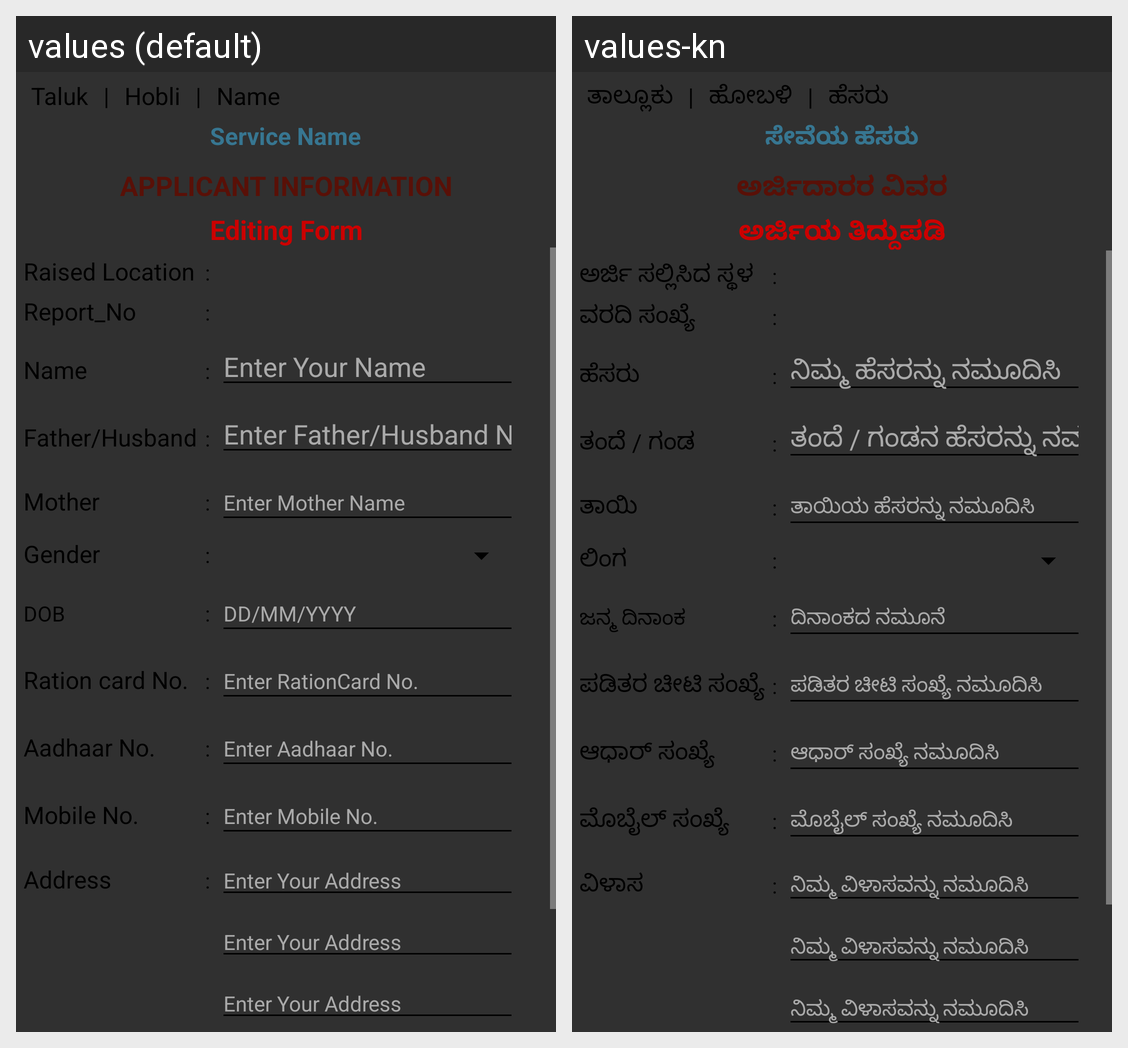

For this localized Android screen grid, give each drawn string resource with its value in every locale shown.
Android screen res/layout/common_checklist_1.xml rendered under 2 locales, left to right: values (default), values-kn. Device: Nexus 5 (rendered at 1080×1920; each locale shown at half size, 540×960, under a caption strip naming it); theme AppTheme.
Strings drawn on this screen, with the default value and each locale's value (text and hints the layout hard-codes, and strings that could not be matched under every locale, appear in the picture but are not listed):

taluk
  values: Taluk
  values-kn: ತಾಲ್ಲೂಕು

or
  values: |
  values-kn: |

hobli
  values: Hobli
  values-kn: ಹೋಬಳಿ

name
  values: Name
  values-kn: ಹೆಸರು

service_name
  values: Service Name
  values-kn: ಸೇವೆಯ ಹೆಸರು

applicant_information
  values: APPLICANT INFORMATION
  values-kn: ಅರ್ಜಿದಾರರ ವಿವರ

editing_form
  values: Editing Form
  values-kn: ಅರ್ಜಿಯ ತಿದ್ದುಪಡಿ

raised_location
  values: Raised Location
  values-kn: ಅರ್ಜಿ ಸಲ್ಲಿಸಿದ ಸ್ಥಳ

colon_space
  values: :
  values-kn: :

report_no
  values: Report_No
  values-kn: ವರದಿ ಸಂಖ್ಯೆ

enter_your_name
  values: Enter Your Name
  values-kn: ನಿಮ್ಮ ಹೆಸರನ್ನು ನಮೂದಿಸಿ

father_husband
  values: Father/Husband
  values-kn: ತಂದೆ / ಗಂಡ

enter_father_name
  values: Enter Father/Husband Name
  values-kn: ತಂದೆ / ಗಂಡನ ಹೆಸರನ್ನು ನಮೂದಿಸಿ

mother
  values: Mother
  values-kn: ತಾಯಿ

enter_mother_name
  values: Enter Mother Name
  values-kn: ತಾಯಿಯ ಹೆಸರನ್ನು ನಮೂದಿಸಿ

gender
  values: Gender
  values-kn: ಲಿಂಗ

dob
  values: DOB
  values-kn: ಜನ್ಮ ದಿನಾಂಕ

date_format
  values: DD/MM/YYYY
  values-kn: ದಿನಾಂಕದ ನಮೂನೆ

ration_card_num
  values: Ration card No.
  values-kn: ಪಡಿತರ ಚೀಟಿ ಸಂಖ್ಯೆ

enter_rationcard_no
  values: Enter RationCard No.
  values-kn: ಪಡಿತರ ಚೀಟಿ ಸಂಖ್ಯೆ ನಮೂದಿಸಿ

aadhaar_num
  values: Aadhaar No.
  values-kn: ಆಧಾರ್ ಸಂಖ್ಯೆ

enter_aadhaar_no
  values: Enter Aadhaar No.
  values-kn: ಆಧಾರ್ ಸಂಖ್ಯೆ ನಮೂದಿಸಿ

mobile_no
  values: Mobile No.
  values-kn: ಮೊಬೈಲ್ ಸಂಖ್ಯೆ

enter_mobile_no
  values: Enter Mobile No.
  values-kn: ಮೊಬೈಲ್ ಸಂಖ್ಯೆ ನಮೂದಿಸಿ

address
  values: Address
  values-kn: ವಿಳಾಸ

enter_your_address
  values: Enter Your Address
  values-kn: ನಿಮ್ಮ ವಿಳಾಸವನ್ನು ನಮೂದಿಸಿ
